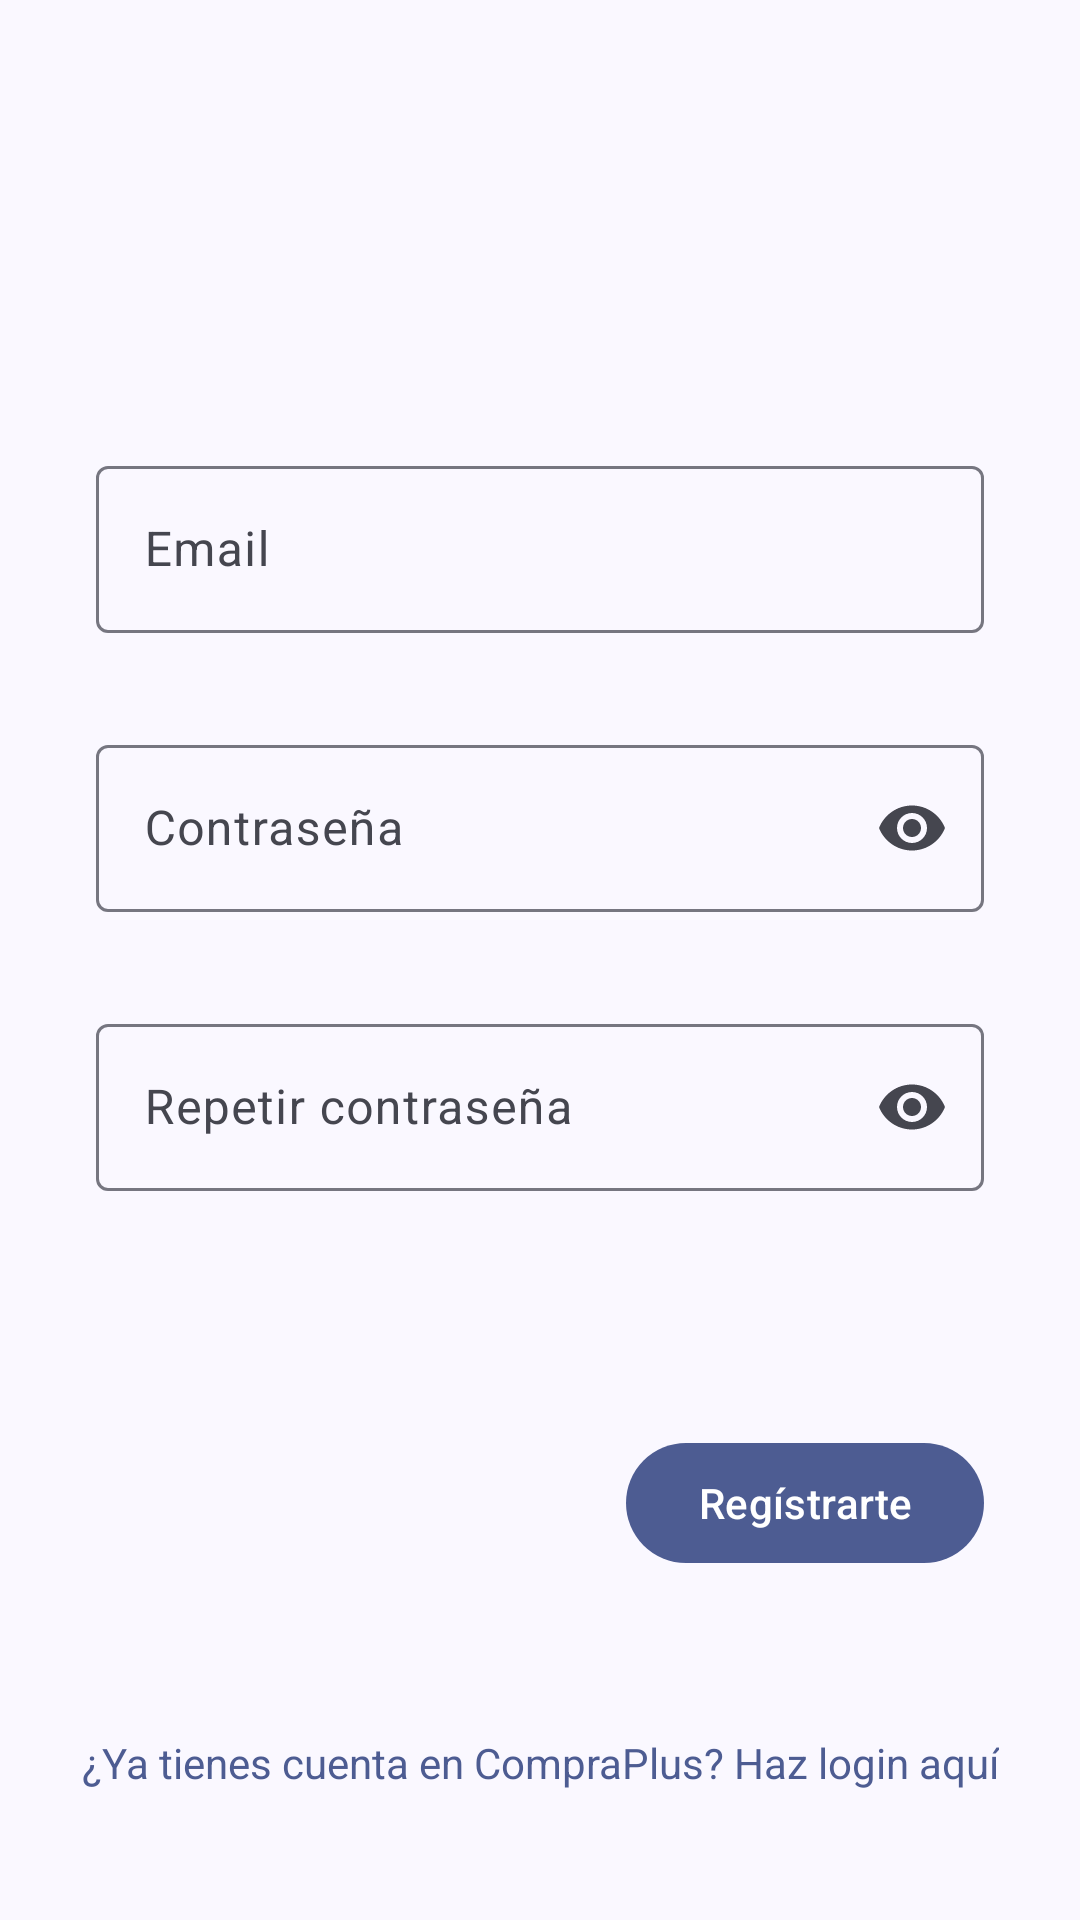

Produce the Android XML layout that renders to this screen, including the resource entries it uses.
<!-- AndroidManifest.xml: application theme AppTheme -->
<!-- res/layout/activity_sign_up.xml -->
<?xml version="1.0" encoding="utf-8"?>
<androidx.constraintlayout.widget.ConstraintLayout xmlns:android="http://schemas.android.com/apk/res/android"
    xmlns:app="http://schemas.android.com/apk/res-auto"
    xmlns:tools="http://schemas.android.com/tools"
    android:id="@+id/main"
    android:layout_width="match_parent"
    android:layout_height="match_parent"
    tools:context=".ui.login.SignUpActivity">

    <androidx.appcompat.widget.LinearLayoutCompat
        android:id="@+id/linearLayout"
        android:layout_width="match_parent"
        android:layout_height="wrap_content"
        android:orientation="vertical"
        android:layout_marginTop="150dp"
        app:layout_constraintEnd_toEndOf="parent"
        app:layout_constraintStart_toStartOf="parent"
        app:layout_constraintTop_toTopOf="parent">

        <com.google.android.material.textfield.TextInputLayout
            android:id="@+id/etEmail"
            android:layout_width="match_parent"
            android:layout_height="wrap_content"
            android:layout_marginStart="32dp"
            android:layout_marginEnd="32dp"
            android:hint="@string/email"
            app:endIconMode="clear_text"

            app:startIconContentDescription="@string/email">

            <com.google.android.material.textfield.TextInputEditText
                android:layout_width="match_parent"
                android:layout_height="wrap_content" />

        </com.google.android.material.textfield.TextInputLayout>


        <com.google.android.material.textfield.TextInputLayout
            android:id="@+id/etPassword"
            android:layout_width="match_parent"
            android:layout_height="wrap_content"
            android:layout_marginStart="32dp"
            android:layout_marginTop="32dp"
            android:layout_marginEnd="32dp"
            android:drawableStart="@drawable/dia"
            android:drawablePadding="16dp"
            android:hint="@string/password"
            app:endIconMode="password_toggle"
            app:layout_constraintBottom_toTopOf="@id/etRepeatPassword">

            <com.google.android.material.textfield.TextInputEditText
                android:layout_width="match_parent"
                android:layout_height="wrap_content"
                android:inputType="textPassword" />
        </com.google.android.material.textfield.TextInputLayout>

        <com.google.android.material.textfield.TextInputLayout
            android:id="@+id/etRepeatPassword"
            android:layout_width="match_parent"
            android:layout_height="wrap_content"
            android:layout_marginStart="32dp"
            android:layout_marginTop="32dp"
            android:layout_marginEnd="32dp"
            android:drawableStart="@drawable/dia"
            android:drawablePadding="16dp"
            android:hint="@string/password_repeat"
            app:endIconMode="password_toggle">

            <com.google.android.material.textfield.TextInputEditText
                android:layout_width="match_parent"
                android:layout_height="wrap_content"
                android:inputType="textPassword" />

        </com.google.android.material.textfield.TextInputLayout>


    </androidx.appcompat.widget.LinearLayoutCompat>


    <com.google.android.material.button.MaterialButton
        android:id="@+id/btSignup"
        android:layout_width="wrap_content"
        android:layout_height="wrap_content"
        android:layout_marginTop="80dp"
        android:layout_marginEnd="32dp"
        android:text="@string/signup"
        app:layout_constraintEnd_toEndOf="parent"
        app:layout_constraintTop_toBottomOf="@id/linearLayout" />

    <com.google.android.material.textview.MaterialTextView
        android:id="@+id/tvSignUp"
        android:text="@string/login_message"
        android:textColor="@color/md_theme_primary"
        android:layout_width="wrap_content"
        android:layout_height="wrap_content"
        android:layout_marginTop="10dp"
        app:layout_constraintBottom_toBottomOf="parent"
        app:layout_constraintEnd_toEndOf="parent"
        app:layout_constraintStart_toStartOf="parent"
        app:layout_constraintTop_toBottomOf="@id/btSignup" />

</androidx.constraintlayout.widget.ConstraintLayout>
<!-- resources referenced by this layout -->
<resources>
  <color name="md_theme_primary">#4D5C92</color>
  <string name="email">Email</string>
  <string name="login_message">¿Ya tienes cuenta en CompraPlus? Haz login aquí</string>
  <string name="password">Contraseña</string>
  <string name="password_repeat">Repetir contraseña</string>
  <string name="signup">Regístrarte</string>
  <color name="md_theme_onPrimary">#FFFFFF</color>
  <color name="md_theme_primaryContainer">#DCE1FF</color>
  <color name="md_theme_onPrimaryContainer">#04164B</color>
  <color name="md_theme_secondary">#595D72</color>
  <color name="md_theme_onSecondary">#FFFFFF</color>
  <color name="md_theme_secondaryContainer">#DEE1F9</color>
  <color name="md_theme_onSecondaryContainer">#161B2C</color>
  <color name="md_theme_tertiary">#64558F</color>
  <color name="md_theme_onTertiary">#FFFFFF</color>
  <color name="md_theme_tertiaryContainer">#E8DDFF</color>
  <color name="md_theme_onTertiaryContainer">#1F1047</color>
  <color name="md_theme_error">#BA1A1A</color>
  <color name="md_theme_onError">#FFFFFF</color>
  <color name="md_theme_errorContainer">#FFDAD6</color>
  <color name="md_theme_onErrorContainer">#410002</color>
  <color name="md_theme_background">#FAF8FF</color>
  <color name="md_theme_onBackground">#1A1B21</color>
  <color name="md_theme_surface">#FAF8FF</color>
  <color name="md_theme_onSurface">#1A1B21</color>
  <color name="md_theme_surfaceVariant">#E2E1EC</color>
  <color name="md_theme_onSurfaceVariant">#45464F</color>
  <color name="md_theme_outline">#767680</color>
  <color name="md_theme_outlineVariant">#C6C5D0</color>
  <color name="md_theme_inverseSurface">#2F3036</color>
  <color name="md_theme_inverseOnSurface">#F1F0F7</color>
  <color name="md_theme_inversePrimary">#B6C4FF</color>
  <color name="md_theme_primaryFixed">#DCE1FF</color>
  <color name="md_theme_onPrimaryFixed">#04164B</color>
  <color name="md_theme_primaryFixedDim">#B6C4FF</color>
  <color name="md_theme_onPrimaryFixedVariant">#354479</color>
  <color name="md_theme_secondaryFixed">#DEE1F9</color>
  <color name="md_theme_onSecondaryFixed">#161B2C</color>
  <color name="md_theme_secondaryFixedDim">#C2C5DD</color>
  <color name="md_theme_onSecondaryFixedVariant">#424659</color>
  <color name="md_theme_tertiaryFixed">#E8DDFF</color>
  <color name="md_theme_onTertiaryFixed">#1F1047</color>
  <color name="md_theme_tertiaryFixedDim">#CEBDFE</color>
  <color name="md_theme_onTertiaryFixedVariant">#4C3E76</color>
  <color name="md_theme_surfaceDim">#DAD9E0</color>
  <color name="md_theme_surfaceBright">#FAF8FF</color>
  <color name="md_theme_surfaceContainerLowest">#FFFFFF</color>
  <color name="md_theme_surfaceContainerLow">#F4F3FA</color>
  <color name="md_theme_surfaceContainer">#EFEDF4</color>
  <color name="md_theme_surfaceContainerHigh">#E9E7EF</color>
  <color name="md_theme_surfaceContainerHighest">#E3E1E9</color>
</resources>
